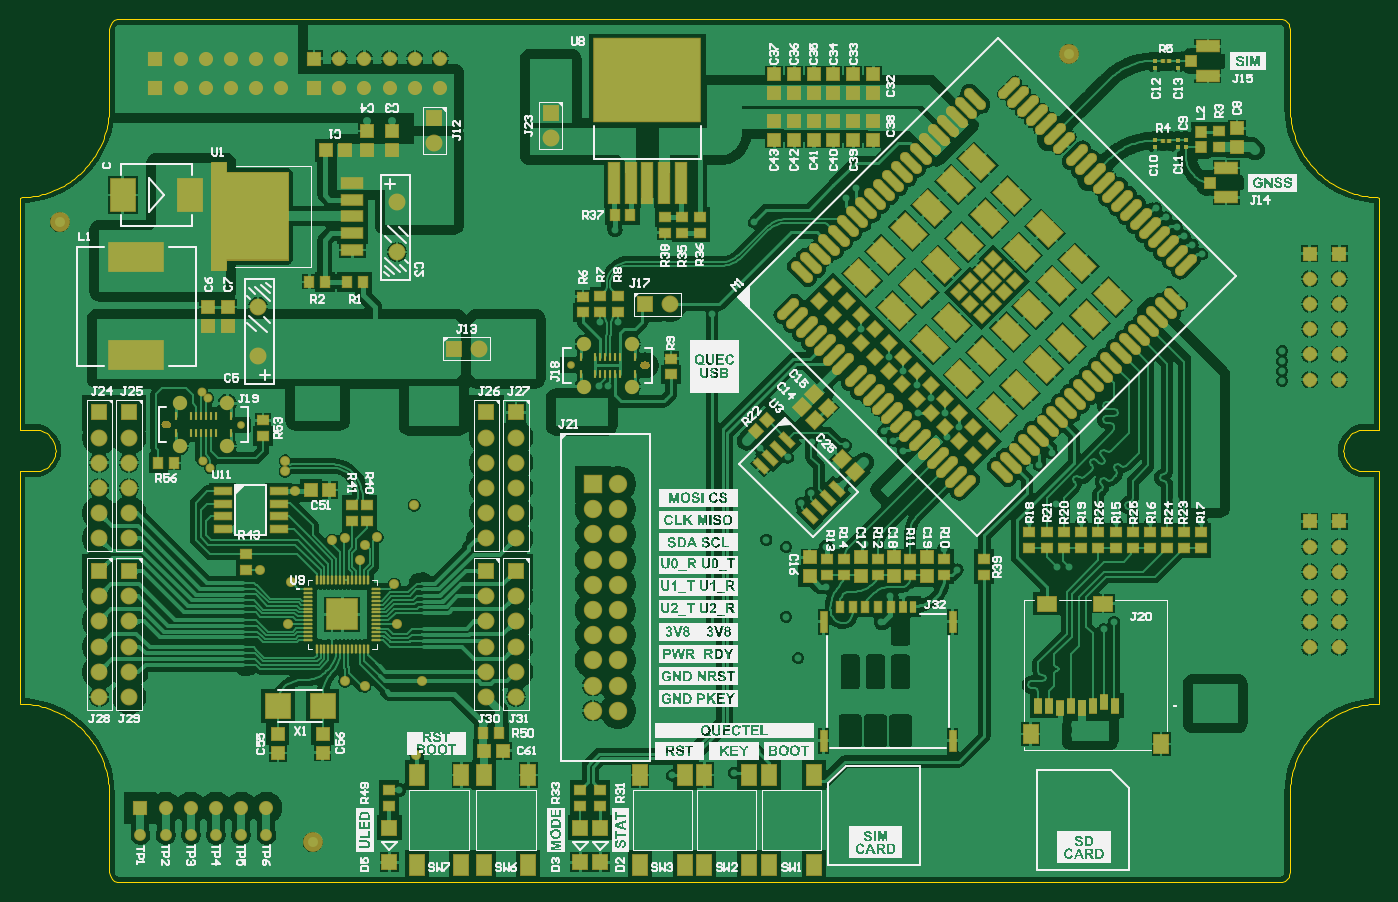
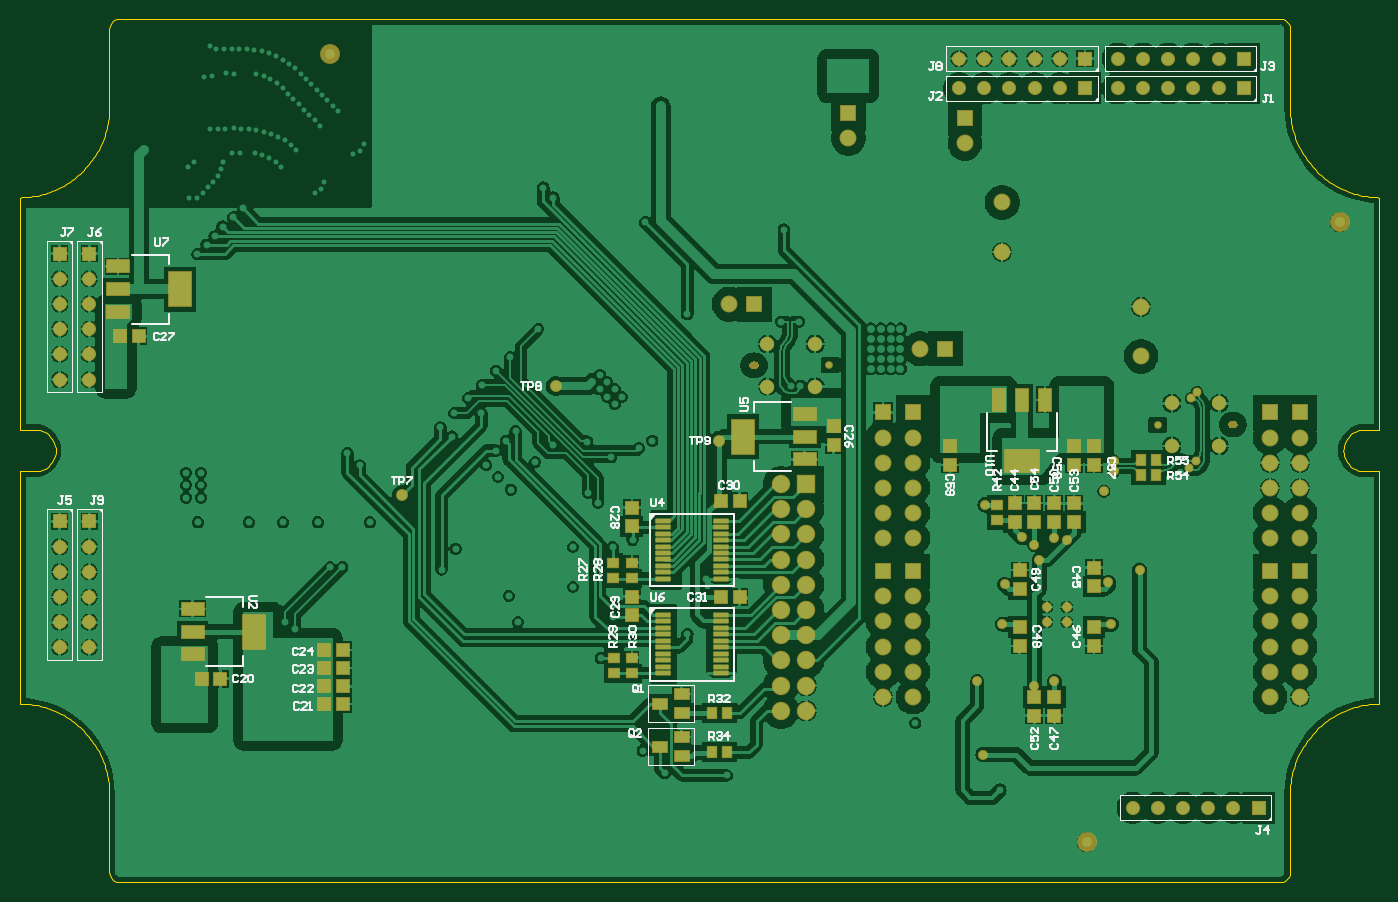
Circuit board: 9 layer files. Board 137.0 x 87.0 mm.
- bottom_copper: IOT_CCM_RP2040.GBL (131764 bytes)
- bottom_silk: IOT_CCM_RP2040.GBO (23611 bytes)
- paste: IOT_CCM_RP2040.GBP (3592 bytes)
- bottom_mask: IOT_CCM_RP2040.GBS (11831 bytes)
- outline: IOT_CCM_RP2040.GKO (6269 bytes)
- top_copper: IOT_CCM_RP2040.GTL (210371 bytes)
- top_silk: IOT_CCM_RP2040.GTO (353527 bytes)
- paste: IOT_CCM_RP2040.GTP (14141 bytes)
- top_mask: IOT_CCM_RP2040.GTS (22959 bytes)

=== bottom_copper: IOT_CCM_RP2040.GBL (131764 bytes, source omitted) ===
=== bottom_silk: IOT_CCM_RP2040.GBO (23611 bytes, source omitted) ===
=== paste: IOT_CCM_RP2040.GBP ===
G04*
G04 #@! TF.GenerationSoftware,Altium Limited,Altium Designer,24.5.2 (23)*
G04*
G04 Layer_Color=128*
%FSLAX25Y25*%
%MOIN*%
G70*
G04*
G04 #@! TF.SameCoordinates,87A27F8E-189C-4B0C-BDB5-44B7C51DF011*
G04*
G04*
G04 #@! TF.FilePolarity,Positive*
G04*
G01*
G75*
%ADD16R,0.04016X0.03701*%
%ADD17R,0.03701X0.04016*%
%ADD21R,0.04724X0.05118*%
%ADD24R,0.05118X0.04724*%
%ADD26C,0.03937*%
%ADD123R,0.08661X0.04724*%
%ADD124R,0.08661X0.13780*%
G04:AMPARAMS|DCode=125|XSize=59.06mil|YSize=17.72mil|CornerRadius=1.97mil|HoleSize=0mil|Usage=FLASHONLY|Rotation=180.000|XOffset=0mil|YOffset=0mil|HoleType=Round|Shape=RoundedRectangle|*
%AMROUNDEDRECTD125*
21,1,0.05906,0.01378,0,0,180.0*
21,1,0.05512,0.01772,0,0,180.0*
1,1,0.00394,-0.02756,0.00689*
1,1,0.00394,0.02756,0.00689*
1,1,0.00394,0.02756,-0.00689*
1,1,0.00394,-0.02756,-0.00689*
%
%ADD125ROUNDEDRECTD125*%
%ADD126R,0.05512X0.03937*%
%ADD127R,0.04724X0.08661*%
%ADD128R,0.13780X0.08661*%
D16*
X151575Y149764D02*
D03*
Y143543D02*
D03*
X304038Y126787D02*
D03*
Y120567D02*
D03*
X296578Y126787D02*
D03*
Y120567D02*
D03*
X303829Y89018D02*
D03*
Y82798D02*
D03*
X296578Y89018D02*
D03*
Y82798D02*
D03*
D17*
X88425Y167323D02*
D03*
X94646D02*
D03*
X88425Y161417D02*
D03*
X94646D02*
D03*
X258701Y67167D02*
D03*
X264921D02*
D03*
X258701Y51444D02*
D03*
X264921D02*
D03*
D21*
X492323Y216535D02*
D03*
X499803D02*
D03*
X467321Y80760D02*
D03*
X459841D02*
D03*
X418563Y70644D02*
D03*
X411083D02*
D03*
X418563Y77618D02*
D03*
X411083D02*
D03*
X418563Y84941D02*
D03*
X411083D02*
D03*
X418563Y92100D02*
D03*
X411083D02*
D03*
X261280Y151277D02*
D03*
X253799D02*
D03*
X261280Y113189D02*
D03*
X253799D02*
D03*
D24*
X142717Y123819D02*
D03*
Y116339D02*
D03*
X113189Y124803D02*
D03*
Y117323D02*
D03*
X136811Y142913D02*
D03*
Y150394D02*
D03*
X144685D02*
D03*
Y142913D02*
D03*
X113189Y93701D02*
D03*
Y101181D02*
D03*
X121063Y150295D02*
D03*
Y142815D02*
D03*
X128937Y150295D02*
D03*
Y142815D02*
D03*
X142717Y93701D02*
D03*
Y101181D02*
D03*
X136811Y66043D02*
D03*
Y73524D02*
D03*
X128937Y66043D02*
D03*
Y73524D02*
D03*
X216535Y180905D02*
D03*
Y173425D02*
D03*
X296578Y141124D02*
D03*
Y148604D02*
D03*
Y105834D02*
D03*
Y113315D02*
D03*
X113189Y173031D02*
D03*
Y165551D02*
D03*
X121063Y173031D02*
D03*
Y165551D02*
D03*
X170276Y173031D02*
D03*
Y165551D02*
D03*
D26*
X416339Y328740D02*
D03*
X116142Y15748D02*
D03*
X15748Y261811D02*
D03*
X387795Y153543D02*
D03*
X326772Y196850D02*
D03*
X261811Y175197D02*
D03*
D123*
X500394Y244291D02*
D03*
Y235236D02*
D03*
Y226181D02*
D03*
X470866Y90354D02*
D03*
Y99410D02*
D03*
Y108465D02*
D03*
X227953Y185827D02*
D03*
Y176772D02*
D03*
Y167717D02*
D03*
D124*
X475984Y235236D02*
D03*
X446457Y99410D02*
D03*
X252362Y176772D02*
D03*
D125*
X261221Y143405D02*
D03*
Y140847D02*
D03*
Y138287D02*
D03*
Y135728D02*
D03*
Y133169D02*
D03*
Y130610D02*
D03*
Y128051D02*
D03*
Y125492D02*
D03*
Y122933D02*
D03*
Y120374D02*
D03*
X284055D02*
D03*
Y122933D02*
D03*
Y125492D02*
D03*
Y128051D02*
D03*
Y130610D02*
D03*
Y133169D02*
D03*
Y135728D02*
D03*
Y138287D02*
D03*
Y140847D02*
D03*
Y143405D02*
D03*
X261221Y106004D02*
D03*
Y103445D02*
D03*
Y100886D02*
D03*
Y98327D02*
D03*
Y95768D02*
D03*
Y93209D02*
D03*
Y90650D02*
D03*
Y88091D02*
D03*
Y85532D02*
D03*
Y82973D02*
D03*
X284055D02*
D03*
Y85532D02*
D03*
Y88091D02*
D03*
Y90650D02*
D03*
Y93209D02*
D03*
Y95768D02*
D03*
Y98327D02*
D03*
Y100886D02*
D03*
Y103445D02*
D03*
Y106004D02*
D03*
D126*
X276772Y50046D02*
D03*
Y57526D02*
D03*
X285433Y53786D02*
D03*
X276772Y67126D02*
D03*
Y74606D02*
D03*
X285433Y70866D02*
D03*
D127*
X132677Y191339D02*
D03*
X141732D02*
D03*
X150787D02*
D03*
D128*
X141732Y166929D02*
D03*
M02*

=== bottom_mask: IOT_CCM_RP2040.GBS (11831 bytes, source omitted) ===
=== outline: IOT_CCM_RP2040.GKO ===
G04*
G04 #@! TF.GenerationSoftware,Altium Limited,Altium Designer,24.5.2 (23)*
G04*
G04 Layer_Color=16711935*
%FSLAX25Y25*%
%MOIN*%
G70*
G04*
G04 #@! TF.SameCoordinates,87A27F8E-189C-4B0C-BDB5-44B7C51DF011*
G04*
G04*
G04 #@! TF.FilePolarity,Positive*
G04*
G01*
G75*
%ADD137C,0.00394*%
D137*
X-12Y271654D02*
X995Y271681D01*
X2001Y271737D01*
X3005Y271821D01*
X4007Y271934D01*
X5005Y272074D01*
X5998Y272242D01*
X6986Y272439D01*
X7969Y272662D01*
X8945Y272914D01*
X9913Y273192D01*
X10873Y273498D01*
X11824Y273830D01*
X12766Y274189D01*
X13697Y274574D01*
X14617Y274985D01*
X15525Y275422D01*
X16420Y275884D01*
X17302Y276371D01*
X18170Y276882D01*
X19024Y277418D01*
X19862Y277977D01*
X20684Y278560D01*
X21489Y279165D01*
X22277Y279793D01*
X23048Y280443D01*
X23799Y281114D01*
X24532Y281806D01*
X25245Y282518D01*
X25937Y283250D01*
X26609Y284001D01*
X27259Y284770D01*
X27888Y285558D01*
X28494Y286363D01*
X29078Y287184D01*
X29638Y288021D01*
X30174Y288874D01*
X30687Y289742D01*
X31175Y290624D01*
X31637Y291519D01*
X32075Y292426D01*
X32487Y293346D01*
X32873Y294276D01*
X33233Y295218D01*
X33566Y296168D01*
X33873Y297128D01*
X34152Y298096D01*
X34404Y299072D01*
X34629Y300054D01*
X34826Y301042D01*
X34995Y302036D01*
X35137Y303033D01*
X35250Y304034D01*
X35335Y305038D01*
X35392Y306045D01*
X35421Y307052D01*
X35421Y308059D01*
X5906Y162992D02*
X6902Y163052D01*
X7884Y163232D01*
X8837Y163529D01*
X9748Y163939D01*
X10602Y164456D01*
X11388Y165071D01*
X12094Y165777D01*
X12710Y166563D01*
X13226Y167418D01*
X13636Y168328D01*
X13933Y169281D01*
X14113Y170263D01*
X14173Y171260D01*
X14113Y172256D01*
X13933Y173238D01*
X13636Y174192D01*
X13226Y175102D01*
X12710Y175956D01*
X12094Y176742D01*
X11388Y177448D01*
X10602Y178064D01*
X9748Y178580D01*
X8837Y178990D01*
X7884Y179287D01*
X6902Y179467D01*
X5906Y179528D01*
X533465D02*
X532468Y179467D01*
X531486Y179287D01*
X530533Y178990D01*
X529622Y178580D01*
X528768Y178064D01*
X527982Y177448D01*
X527276Y176742D01*
X526660Y175956D01*
X526144Y175102D01*
X525734Y174192D01*
X525437Y173238D01*
X525257Y172256D01*
X525197Y171260D01*
X525257Y170263D01*
X525437Y169281D01*
X525734Y168328D01*
X526144Y167418D01*
X526660Y166563D01*
X527276Y165777D01*
X527982Y165071D01*
X528768Y164456D01*
X529622Y163939D01*
X530533Y163529D01*
X531486Y163232D01*
X532468Y163052D01*
X533465Y162992D01*
X35421Y34461D02*
X35421Y35468D01*
X35392Y36475D01*
X35335Y37481D01*
X35250Y38485D01*
X35137Y39487D01*
X34995Y40484D01*
X34826Y41478D01*
X34629Y42466D01*
X34404Y43448D01*
X34152Y44423D01*
X33873Y45391D01*
X33566Y46351D01*
X33233Y47302D01*
X32873Y48243D01*
X32487Y49174D01*
X32075Y50094D01*
X31637Y51001D01*
X31174Y51896D01*
X30687Y52778D01*
X30174Y53645D01*
X29638Y54498D01*
X29078Y55336D01*
X28494Y56157D01*
X27888Y56962D01*
X27259Y57749D01*
X26609Y58519D01*
X25937Y59270D01*
X25245Y60002D01*
X24532Y60714D01*
X23799Y61406D01*
X23047Y62077D01*
X22277Y62727D01*
X21489Y63354D01*
X20684Y63960D01*
X19862Y64543D01*
X19024Y65102D01*
X18170Y65638D01*
X17302Y66149D01*
X16420Y66636D01*
X15525Y67098D01*
X14617Y67535D01*
X13697Y67946D01*
X12766Y68331D01*
X11824Y68690D01*
X10873Y69022D01*
X9913Y69328D01*
X8945Y69606D01*
X7969Y69857D01*
X6986Y70081D01*
X5998Y70277D01*
X5004Y70446D01*
X4007Y70586D01*
X3005Y70698D01*
X2001Y70782D01*
X995Y70838D01*
X-12Y70866D01*
X39370Y342520D02*
X38351Y342386D01*
X37402Y341992D01*
X36586Y341367D01*
X35961Y340551D01*
X35567Y339602D01*
X35433Y338583D01*
X539382Y70866D02*
X538375Y70838D01*
X537369Y70782D01*
X536365Y70698D01*
X535363Y70586D01*
X534366Y70446D01*
X533372Y70277D01*
X532384Y70081D01*
X531401Y69857D01*
X530426Y69606D01*
X529457Y69328D01*
X528497Y69022D01*
X527546Y68690D01*
X526604Y68331D01*
X525673Y67946D01*
X524753Y67535D01*
X523845Y67098D01*
X522950Y66636D01*
X522068Y66149D01*
X521200Y65638D01*
X520346Y65102D01*
X519508Y64543D01*
X518686Y63960D01*
X517881Y63354D01*
X517093Y62727D01*
X516323Y62077D01*
X515571Y61406D01*
X514838Y60714D01*
X514126Y60002D01*
X513433Y59270D01*
X512761Y58519D01*
X512111Y57749D01*
X511482Y56962D01*
X510876Y56157D01*
X510292Y55336D01*
X509732Y54498D01*
X509196Y53645D01*
X508683Y52778D01*
X508195Y51896D01*
X507733Y51001D01*
X507295Y50094D01*
X506883Y49174D01*
X506497Y48243D01*
X506137Y47302D01*
X505804Y46351D01*
X505498Y45391D01*
X505218Y44423D01*
X504966Y43448D01*
X504741Y42466D01*
X504544Y41478D01*
X504375Y40484D01*
X504234Y39487D01*
X504120Y38485D01*
X504035Y37481D01*
X503978Y36475D01*
X503949Y35468D01*
X503949Y34461D01*
X35433Y3937D02*
X35567Y2918D01*
X35961Y1969D01*
X36586Y1153D01*
X37402Y527D01*
X38351Y134D01*
X39370Y0D01*
X503937Y338583D02*
X503803Y339602D01*
X503410Y340551D01*
X502784Y341367D01*
X501968Y341992D01*
X501019Y342386D01*
X500000Y342520D01*
Y0D02*
X501019Y134D01*
X501968Y527D01*
X502784Y1153D01*
X503410Y1969D01*
X503803Y2918D01*
X503937Y3937D01*
X503951Y308057D02*
X503951Y307050D01*
X503980Y306043D01*
X504037Y305037D01*
X504122Y304033D01*
X504235Y303032D01*
X504377Y302034D01*
X504546Y301041D01*
X504743Y300053D01*
X504967Y299071D01*
X505220Y298095D01*
X505499Y297128D01*
X505805Y296168D01*
X506139Y295217D01*
X506498Y294276D01*
X506884Y293345D01*
X507296Y292426D01*
X507734Y291518D01*
X508197Y290623D01*
X508685Y289742D01*
X509197Y288874D01*
X509733Y288021D01*
X510293Y287184D01*
X510877Y286363D01*
X511483Y285558D01*
X512112Y284771D01*
X512762Y284001D01*
X513434Y283250D01*
X514126Y282519D01*
X514839Y281806D01*
X515571Y281115D01*
X516323Y280444D01*
X517093Y279794D01*
X517881Y279166D01*
X518686Y278561D01*
X519508Y277978D01*
X520346Y277419D01*
X521200Y276883D01*
X522068Y276372D01*
X522950Y275885D01*
X523845Y275423D01*
X524753Y274986D01*
X525673Y274575D01*
X526604Y274190D01*
X527545Y273831D01*
X528497Y273499D01*
X529457Y273194D01*
X530425Y272915D01*
X531400Y272664D01*
X532383Y272440D01*
X533371Y272244D01*
X534365Y272076D01*
X535362Y271936D01*
X536363Y271823D01*
X537367Y271739D01*
X538373Y271683D01*
X539380Y271655D01*
X-12Y179539D02*
Y271654D01*
X503949Y3949D02*
Y34461D01*
X0Y70878D02*
Y162992D01*
X533465Y162992D02*
X539370D01*
X39370Y0D02*
X500000D01*
X35421Y3949D02*
Y34461D01*
X539380Y271655D02*
X539382Y271654D01*
X533465Y179527D02*
X539370D01*
X503949Y338571D02*
X503951Y308057D01*
X539370Y179527D02*
Y271645D01*
X0Y162992D02*
X5906D01*
X39370Y342520D02*
X500000D01*
X539370Y70878D02*
Y162992D01*
X0Y179528D02*
X5906D01*
X35421Y308059D02*
Y338571D01*
M02*

=== top_copper: IOT_CCM_RP2040.GTL (210371 bytes, source omitted) ===
=== top_silk: IOT_CCM_RP2040.GTO (353527 bytes, source omitted) ===
=== paste: IOT_CCM_RP2040.GTP (14141 bytes, source omitted) ===
=== top_mask: IOT_CCM_RP2040.GTS (22959 bytes, source omitted) ===
